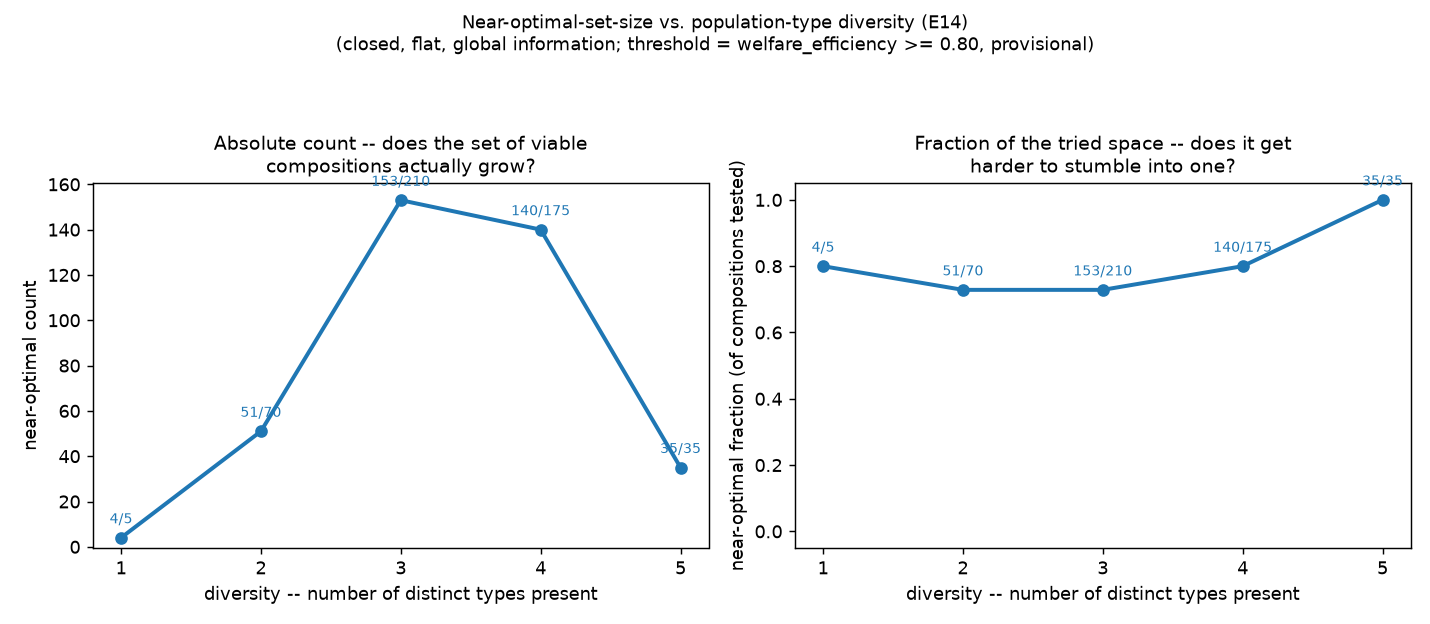

Values plotted in this chart, from the file beside it:
diversity, configs_tested, near_optimal_count, near_optimal_fraction
1, 5, 4, 0.8
2, 70, 51, 0.7286
3, 210, 153, 0.7286
4, 175, 140, 0.8
5, 35, 35, 1.0
